The GitHub repository summer-xrx/satellite-image-classification contains a labelled image folder "satellite-image-classification" with 10 categories: beach, circular farmland, cloud, desert, forest, mountain, rectangular farmland, residential area, river, snow-covered mountain. Examples follow, each with its label.

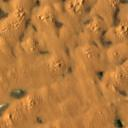
Label: desert

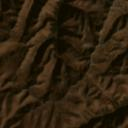
Label: mountain

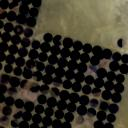
Label: circular farmland

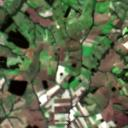
Label: rectangular farmland

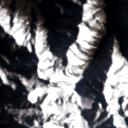
Label: snow-covered mountain

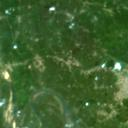
Label: forest
